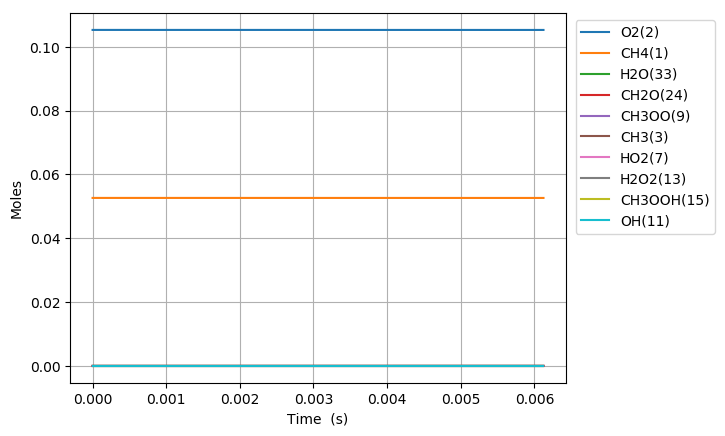

Values plotted in this chart, from the file beside it:
Time (s), Volume (m^3), N2, Ar, He, Ne, CH4(1), O2(2), CH3(3), HO2(7), CH3OO(9), CH3O2(17), OH(11), CH2O(24), H2O(33), H2O2(13), CH3OOH(15), CH3O(19), H(4)
0.0, 0.004081, 0.8421, 0.0, 0.0, 0.0, 0.05263, 0.1053, 0.0, 0.0, 0.0, 0.0, 0.0, 0.0, 0.0, 0.0, 0.0, 0.0, 0.0
1e-15, 0.004081, 0.8421, 0.0, 0.0, 0.0, 0.05263, 0.1053, 2.3454137749488235e-20, 2.3443660788479044e-20, 1.3283366571436072e-27, 4.8739210429655704e-39, 1.1636009200080138e-39, 1.1633546738442095e-39, 1.4300129820545813e-47, 9.768715865745268e-33, 3.3942322417818433e-40, 1.0517860543126655e-49, 1.0478289326315519e-23
3.0000000000000002e-15, 0.004081, 0.8421, 0.0, 0.0, 0.0, 0.05263, 0.1053, 7.7063591098101924e-20, 7.7029171223277022e-20, 8.7290691477308669e-27, 4.3270735270646966e-38, 1.3654470303195507e-38, 1.3652148627184933e-38, 2.0866478739145382e-46, 6.4194418568126136e-32, 3.2004819105719377e-39, 1.2922579766798771e-48, 3.4428603765656215e-23
7e-15, 0.004081, 0.8421, 0.0, 0.0, 0.0, 0.05263, 0.1053, 1.7088010869813416e-19, 1.7080381484497954e-19, 4.7440582107248174e-26, 4.6335051214037252e-37, 4.5607757739278737e-37, 4.5604009802131596e-37, 2.2628614626936007e-44, 3.4888271038028196e-31, 5.1690543512188893e-38, 6.5362526440335799e-47, 7.6341293038949832e-23
1.5e-14, 0.004081, 0.8421, 0.0, 0.0, 0.0, 0.05263, 0.1053, 3.5851305888537812e-19, 3.5835310327909276e-19, 2.098770537640109e-25, 2.7820633711675117e-36, 5.7687869011464816e-36, 5.7684387146541677e-36, 5.8979490110866734e-43, 1.5434571163877194e-30, 4.8073044484887981e-37, 1.2570887665752616e-45, 1.6016548025213266e-22
3.1e-14, 0.004081, 0.8421, 0.0, 0.0, 0.0, 0.05263, 0.1053, 7.3377861920903328e-19, 7.3345168491001642e-19, 8.7480333059800868e-25, 1.3778196380593631e-35, 5.8390783774778234e-35, 5.8387852169096492e-35, 1.2071336710779953e-41, 6.4333972491838548e-30, 4.0573534271801319e-36, 2.1373319068126511e-44, 3.278090894805532e-22
6.300000000000001e-14, 0.004081, 0.8421, 0.0, 0.0, 0.0, 0.05263, 0.1053, 1.4843083796566076e-18, 1.4836488672215672e-18, 3.5648656229138777e-24, 6.1616891572806538e-35, 5.2904584882601961e-34, 5.2902197638781012e-34, 2.2012684272893145e-40, 2.6216443047876751e-29, 3.3207175273771104e-35, 3.5065189313113071e-43, 6.6307724823093368e-22
1.2700000000000001e-13, 0.004081, 0.8421, 0.0, 0.0, 0.0, 0.05263, 0.1053, 2.9853624597815747e-18, 2.9840433080348002e-18, 1.4385800398817037e-23, 2.6088179302234923e-34, 4.5144797274671855e-33, 4.5142887124939893e-33, 3.7709055368294311e-39, 1.0579519877723822e-28, 2.6847187564324141e-34, 5.6748707444176825e-42, 1.3335373355874228e-21
2.55e-13, 0.004081, 0.8421, 0.0, 0.0, 0.0, 0.05263, 0.1053, 5.9874488571808733e-18, 5.9848324943523555e-18, 5.7790680611581322e-23, 1.0738085619869789e-33, 3.7323091864945079e-32, 3.7321588090925099e-32, 6.2482450340401016e-38, 4.2500338275674582e-28, 2.1586839738302118e-33, 9.1293309123554397e-41, 2.6741526591600553e-21
5.11e-13, 0.004081, 0.8421, 0.0, 0.0, 0.0, 0.05263, 0.1053, 1.1991534602417621e-17, 1.1986412085196586e-17, 2.3165064288684476e-22, 4.3572215214807499e-33, 3.0357923255860877e-31, 3.0356768813858039e-31, 1.0175804780329607e-36, 1.7036225686827247e-27, 1.7312297857363253e-32, 1.4645294420653875e-39, 5.3541644569849519e-21
1e-12, 0.004081, 0.8421, 0.0, 0.0, 0.0, 0.05263, 0.1053, 2.3459943971751692e-17, 2.3450371500221119e-17, 8.9629524648316569e-22, 1.6961180892127293e-32, 2.352539042031089e-30, 2.3524581011434678e-30, 1.5734531804287952e-35, 6.5917608022716395e-27, 1.3321458492168344e-31, 2.2472979404391607e-38, 1.0468753595906375e-20
1.023e-12, 0.004081, 0.8421, 0.0, 0.0, 0.0, 0.05263, 0.1053, 2.3999357909368631e-17, 2.3989576135283624e-17, 9.2755664910630555e-22, 1.7554005157004329e-32, 2.4489113848079134e-30, 2.4488271798737589e-30, 1.6426740148876631e-35, 6.8216732345263322e-27, 1.3866602173656966e-31, 2.3461106907732104e-38, 1.0709317093238057e-20
2.047e-12, 0.004081, 0.8421, 0.0, 0.0, 0.0, 0.05263, 0.1053, 4.8013611906970141e-17, 4.7995923673613505e-17, 3.7119951923444044e-21, 7.0465160307321591e-32, 1.9672339136975015e-29, 1.9671797394891709e-29, 2.6399324397679035e-34, 2.7301031904049162e-26, 1.1099584144215506e-30, 3.7554882541451477e-37, 2.1400173966660406e-20
4.095e-12, 0.004081, 0.8421, 0.0, 0.0, 0.0, 0.05263, 0.1053, 9.6036550379126942e-17, 9.6008696220417871e-17, 1.4850436194393674e-20, 2.8233988115336233e-31, 1.5769204699155145e-28, 1.5768982907197143e-28, 4.2329436045152022e-33, 1.092328436483263e-25, 8.8815797321676839e-30, 6.0083269874279641e-36, 4.2704376595738672e-20
8.191e-12, 0.004081, 0.8421, 0.0, 0.0, 0.0, 0.05263, 0.1053, 1.9206015676595327e-16, 1.9203454895112806e-16, 5.9398038749153995e-20, 1.1301554857952586e-30, 1.2625961456686295e-27, 1.2626122722902383e-27, 6.7789496051759265e-32, 4.369893613598179e-25, 7.1050626298390441e-29, 9.6071447674220594e-35, 8.5004980859300979e-20
1e-11, 0.004081, 0.8421, 0.0, 0.0, 0.0, 0.05263, 0.1053, 2.3444936173689679e-16, 2.3444467214945207e-16, 9.8730947141602109e-20, 1.87891825256123e-30, 3.2145312279593526e-27, 3.2146919016255888e-27, 2.9237225047737118e-31, 7.2651077624074809e-25, 1.8084314623023498e-28, 4.1377738245826635e-34, 1.0341908478091421e-19
1.6383e-11, 0.004081, 0.8421, 0.0, 0.0, 0.0, 0.05263, 0.1053, 3.8401834754647799e-16, 3.8408746727101223e-16, 2.3751588593043353e-19, 4.5209042891931774e-30, 1.0101873201570008e-26, 1.0102543904968615e-26, 1.0848054851366742e-30, 1.7480780461053007e-24, 5.6824262369013725e-28, 1.5347928505215956e-33, 1.6839267534567766e-19
3.2767e-11, 0.004081, 0.8421, 0.0, 0.0, 0.0, 0.05263, 0.1053, 7.6757912237831229e-16, 7.6819801783420457e-16, 9.4936087884598211e-19, 1.8073708212890551e-29, 8.0769223548348116e-26, 8.0783246230791703e-26, 1.7347847029130092e-29, 6.9925896535372692e-24, 4.5428252988817419e-27, 2.4478764574950164e-32, 3.3045151855511227e-19
6.5535e-11, 0.004081, 0.8421, 0.0, 0.0, 0.0, 0.05263, 0.1053, 1.5332820846792542e-15, 1.5364369351822276e-15, 3.7916482938959423e-18, 7.2191426746639857e-29, 6.4516972413736146e-25, 6.4542008888041225e-25, 2.771602252004228e-28, 2.7971188752251265e-23, 3.6290778108473014e-26, 3.8916237384372447e-31, 6.3674249373354888e-19
9.999999999999999e-11, 0.004081, 0.8421, 0.0, 0.0, 0.0, 0.05263, 0.1053, 2.3356714840872888e-15, 2.3444952244686992e-15, 9.7491939680339821e-18, 1.8562790906441525e-28, 3.0114298710937258e-24, 3.0137590674457888e-24, 2.4562323351809813e-27, 7.2102759741270305e-23, 1.694479322917249e-25, 3.4175530931622418e-30, 9.2531239246892774e-19
1.31071e-10, 0.004081, 0.8421, 0.0, 0.0, 0.0, 0.05263, 0.1053, 3.0590442108827931e-15, 3.0729785874868323e-15, 1.5120060111691119e-17, 2.8789353918469963e-28, 5.1446684907391988e-24, 5.1488718021913231e-24, 4.420716580914507e-27, 1.1188839856906115e-22, 2.8949220728455301e-25, 6.1477178411658891e-30, 1.18546487538223e-18
2.62143e-10, 0.004081, 0.8421, 0.0, 0.0, 0.0, 0.05263, 0.1053, 6.0882350603703803e-15, 6.1462688521735806e-15, 6.0110427773994172e-17, 1.1445601752583634e-27, 4.0888553553095362e-23, 4.0957052145224749e-23, 7.0284640079912224e-26, 4.4757389080207391e-22, 2.3026710700559275e-24, 9.5914746310424681e-29, 2.0757817092345864e-18
5.24287e-10, 0.004081, 0.8421, 0.0, 0.0, 0.0, 0.05263, 0.1053, 1.2059176476818221e-14, 1.2293413676978778e-14, 2.3753190661398973e-16, 4.5228894453446467e-27, 3.2286374224155536e-22, 3.2395919208760578e-22, 1.1104326018796483e-24, 1.7904085867648923e-21, 1.8212455494745156e-23, 1.4608693728565565e-27, 3.2914484760211332e-18
7.864310000000001e-10, 0.004081, 0.8421, 0.0, 0.0, 0.0, 0.05263, 0.1053, 1.794453081253574e-14, 1.8440943084448824e-14, 5.0054082624528152e-16, 9.530925196212429e-27, 9.1630127701091251e-22, 9.2031977730992974e-22, 4.0624175446926566e-24, 3.8047467848266977e-21, 5.173739332283117e-23, 5.2520341266068214e-27, 4.1218610668518612e-18
9.999999999999999e-10, 0.004081, 0.8421, 0.0, 0.0, 0.0, 0.05263, 0.1053, 2.2671085267377127e-14, 2.3449555414629765e-14, 7.8306477087538236e-16, 1.4910559898640643e-26, 1.7337696038180205e-21, 1.7427853793756444e-21, 9.1009844762666466e-24, 5.9929264311899163e-21, 9.7971555594013268e-23, 1.1599025646570741e-26, 4.5843713955755285e-18
1.0485750000000002e-09, 0.004081, 0.8421, 0.0, 0.0, 0.0, 0.05263, 0.1053, 2.3746111992435177e-14, 2.4588734527415523e-14, 8.4732316329379163e-16, 1.6134125845339144e-26, 1.9196979172654573e-21, 1.9298502933863034e-21, 1.0246976585145783e-23, 6.4906148893561028e-21, 1.0848724107422196e-22, 1.3042611153279344e-26, 4.6895666215575408e-18
1.5728630000000002e-09, 0.004081, 0.8421, 0.0, 0.0, 0.0, 0.05263, 0.1053, 3.5158140779304978e-14, 3.6884694870040862e-14, 1.7320217282701761e-15, 3.2979988001206555e-26, 5.1847236031777266e-21, 5.2199630600615488e-21, 3.5506261028805214e-23, 1.3438439185494965e-20, 2.9343038735256552e-22, 4.4037970634515443e-26, 5.4459449229340165e-18
2.0971510000000003e-09, 0.004081, 0.8421, 0.0, 0.0, 0.0, 0.05263, 0.1053, 4.6276623369388847e-14, 4.9181074662887336e-14, 2.9102666687223538e-15, 5.5415390235621237e-26, 1.0740804028156114e-20, 1.0828281817251547e-20, 8.805081045189677e-23, 2.2855826835362407e-20, 6.0867001305224663e-22, 1.0691017802516626e-25, 5.7804033905095363e-18
3.1457270000000003e-09, 0.004081, 0.8421, 0.0, 0.0, 0.0, 0.05263, 0.1053, 6.7617264434097099e-14, 7.3774242962891286e-14, 6.1630776481340256e-15, 1.1735342197046117e-25, 3.2980266672808534e-20, 3.3375663805831516e-20, 3.973194533760103e-22, 4.9799916914705835e-20, 1.8758967349659273e-21, 4.5042940511962888e-25, 6.0324964958172995e-18
4.60576733225799e-09, 0.004081, 0.8421, 0.0, 0.0, 0.0, 0.05263, 0.1053, 9.5507954743800795e-14, 1.0801815958429159e-13, 1.2516368629691606e-14, 2.3832895470479139e-25, 9.6043964791303619e-20, 9.7679767908881768e-20, 1.6419712899868428e-21, 1.0513687970014717e-19, 5.4894271015444506e-21, 1.7257630731758343e-24, 6.049549033953061e-18
6.06580766451598e-09, 0.004081, 0.8421, 0.0, 0.0, 0.0, 0.05263, 0.1053, 1.2149087522086608e-13, 1.422621318181492e-13, 2.0777401357399276e-14, 3.9563060092759539e-25, 2.0801828624943088e-19, 2.1271184711243913e-19, 4.7080928148123778e-21, 1.8129155248105989e-19, 1.1952304679286992e-20, 4.5357335606155213e-24, 5.990171164934395e-18
7.525847996773971e-09, 0.004081, 0.8421, 0.0, 0.0, 0.0, 0.05263, 0.1053, 1.4574858207530098e-13, 1.7650602427056635e-13, 3.0763610394311618e-14, 5.857820553188113e-25, 3.7812983303978519e-19, 3.8850123040414749e-19, 1.0399572952896425e-20, 2.7826145707479262e-19, 2.1827180153577686e-20, 9.4031930851003496e-24, 5.9897596029712851e-18
8.985888329031961e-09, 0.004081, 0.8421, 0.0, 0.0, 0.0, 0.05263, 0.1053, 1.6847076513514007e-13, 2.1074985937068432e-13, 4.228529653283578e-14, 8.0517117542913268e-25, 6.1577401472066681e-19, 6.3558664779543489e-19, 1.9861120657586288e-20, 3.9605959929717709e-19, 3.5704800251207697e-20, 1.6955840844875115e-23, 6.0258728935250768e-18
9.999999999999999e-09, 0.004081, 0.8421, 0.0, 0.0, 0.0, 0.05263, 0.1053, 1.8342308793330047e-13, 2.3453485017913401e-13, 5.1117975740477232e-14, 9.733578301162459e-25, 8.2404674049392382e-19, 8.5321305680418188e-19, 2.923343844079916e-20, 4.9013620304436456e-19, 4.7926215291725788e-20, 2.4048582827727385e-23, 6.057159755867678e-18
1.1905968993547941e-08, 0.004081, 0.8421, 0.0, 0.0, 0.0, 0.05263, 0.1053, 2.0986600901476639e-13, 2.792374732415276e-13, 6.9377624739710051e-14, 1.32104728957032e-24, 1.3198947098878991e-18, 1.3742782418034711e-18, 5.449720331671254e-20, 6.9413330789247361e-19, 7.7183617282752166e-20, 4.2134016956377902e-23, 6.091957155231783e-18
1.4534041591612324e-08, 0.004081, 0.8421, 0.0, 0.0, 0.0, 0.05263, 0.1053, 2.4337979262474089e-13, 3.4087627196970428e-13, 9.7502426472970763e-14, 1.8565831976027476e-24, 2.2544472624102135e-18, 2.3660855018225805e-18, 1.1184628544184504e-19, 1.0336388273767999e-18, 1.3285799597677876e-19, 7.9579424244063518e-23, 6.1339629589783064e-18
1.7162114189676705e-08, 0.004081, 0.8421, 0.0, 0.0, 0.0, 0.05263, 0.1053, 2.7412254255721429e-13, 4.0251500368189337e-13, 1.2839801206926973e-13, 2.4448787672957482e-24, 3.5063949078974828e-18, 3.7102935177264174e-18, 2.0424284676428203e-19, 1.4406354250717846e-18, 2.0829028972613426e-19, 1.3419660541109387e-22, 6.1755168160838347e-18
1.9790186787741088e-08, 0.004081, 0.8421, 0.0, 0.0, 0.0, 0.05263, 0.1053, 3.0265575078379999e-13, 4.6415366454774901e-13, 1.6150286936706905e-13, 3.0752420092612971e-24, 5.0959475365946071e-18, 5.4377992755215481e-18, 3.4238096301244756e-19, 1.9151193029071612e-18, 3.0519984248135518e-19, 2.0841590250186763e-22, 6.2204650938010624e-18
2.241825938580547e-08, 0.004081, 0.8421, 0.0, 0.0, 0.0, 0.05263, 0.1053, 3.2941212018521377e-13, 5.2579225693930985e-13, 1.9638428285973302e-13, 3.7394334054232087e-24, 7.0357521525552308e-18, 7.5724148336244945e-18, 5.3743207985693621e-19, 2.4570867127816647e-18, 4.2490641042375568e-19, 3.0414085640379993e-22, 6.2664534466282713e-18
2.5046331983869854e-08, 0.004081, 0.8421, 0.0, 0.0, 0.0, 0.05263, 0.1053, 3.5473485060526328e-13, 5.8743078222891555e-13, 2.326990452901051e-13, 4.4309178019544094e-24, 9.3332449234280762e-18, 1.0133034851035412e-17, 8.0086065650539565e-19, 3.0665347557816134e-18, 5.6845229156756324e-19, 4.2287216363081653e-22, 6.312127709840436e-18
2.7674404581934237e-08, 0.004081, 0.8421, 0.0, 0.0, 0.0, 0.05263, 0.1053, 3.789073789398559e-13, 6.4906924042493927e-13, 2.7016371578658724e-13, 5.1442980819287489e-24, 1.1992425466867355e-17, 1.3135269706908401e-17, 1.1442831484261682e-18, 3.7434609717565955e-18, 7.3669440952515334e-19, 5.6583813863673481e-22, 6.3574981929078375e-18
3.0302477179998616e-08, 0.004081, 0.8421, 0.0, 0.0, 0.0, 0.05263, 0.1053, 4.0215086806906774e-13, 7.1070763113684797e-13, 3.0855713101269313e-13, 5.8753629811765018e-24, 1.5013775064750425e-17, 1.6591305824243956e-17, 1.5794101147614149e-18, 4.4878631268050412e-18, 9.3029641380222251e-19, 7.3398897650654875e-22, 6.4029748780137771e-18
3.555862237612738e-08, 0.004081, 0.8421, 0.0, 0.0, 0.0, 0.05263, 0.1053, 4.4655013510345549e-13, 8.3398421053741954e-13, 3.87430797310242e-13, 7.3772290992813685e-24, 2.2135034136588748e-17, 2.490333513003853e-17, 2.7712989233635013e-18, 6.1790860051312602e-18, 1.3956593736151506e-18, 1.1488460184502889e-21, 6.493898767639446e-18
4.081476757225615e-08, 0.004081, 0.8421, 0.0, 0.0, 0.0, 0.05263, 0.1053, 4.8896952393153136e-13, 9.5726052048267681e-13, 4.682832071314881e-13, 8.9167733056083194e-24, 3.0662057441520201e-17, 3.5126323354250005e-17, 4.4687325294923333e-18, 8.1401854030067855e-18, 1.9675762206148699e-18, 1.6718457827102214e-21, 6.5850145073426887e-18
4.6701358747931824e-08, 0.004081, 0.8421, 0.0, 0.0, 0.0, 0.05263, 0.1053, 5.349005416582561e-13, 1.0953228328185086e-12, 5.6040848884614321e-13, 1.0670968943206889e-23, 4.1813757009145412e-17, 4.8886796826720685e-17, 7.0796142662318901e-18, 1.0656858398091425e-17, 2.7367582278693677e-18, 2.3891668765362183e-21, 6.6869770443915547e-18
5.199929080603993e-08, 0.004081, 0.8421, 0.0, 0.0, 0.0, 0.05263, 0.1053, 5.7537083932805348e-13, 1.2195786255808661e-12, 6.4418776927968683e-13, 1.2266244920260039e-23, 5.323286281952077e-17, 6.3389975408050368e-17, 1.0166044573846948e-17, 1.3211239943957634e-17, 3.5467782858503374e-18, 3.1558917570508895e-21, 6.778713993325988e-18
5.7297222864148034e-08, 0.004081, 0.8421, 0.0, 0.0, 0.0, 0.05263, 0.1053, 6.1534664094742472e-13, 1.3438341452954366e-12, 7.2846058007127898e-13, 1.3870918416574592e-23, 6.5893745347192402e-17, 7.9918578198843245e-17, 1.403659784568922e-17, 1.6039747364172262e-17, 4.4691785219892911e-18, 4.038629450026079e-21, 6.8704963982258321e-18
6.259515492225615e-08, 0.004081, 0.8421, 0.0, 0.0, 0.0, 0.05263, 0.1053, 6.5500932701871749e-13, 1.4680893921635162e-12, 8.130456094557689e-13, 1.5481536998522407e-23, 7.9727887976843776e-17, 9.8482749916631242e-17, 1.8769972635540025e-17, 1.9142361736363768e-17, 5.5043343435004282e-18, 5.0379913815670145e-21, 6.962307555619956e-18
6.789308698036425e-08, 0.004081, 0.8421, 0.0, 0.0, 0.0, 0.05263, 0.1053, 6.9446710287154802e-13, 1.592344366382213e-12, 8.9783472040279392e-13, 1.7096041583397045e-23, 9.4667212590720522e-17, 1.1908861120094718e-16, 2.4440404594813728e-17, 2.2519064157293513e-17, 6.6523943266634705e-18, 6.1542644274411187e-21, 7.0541357960997671e-18
7.319101903847236e-08, 0.004081, 0.8421, 0.0, 0.0, 0.0, 0.05263, 0.1053, 7.3378840347850332e-13, 1.7165990681360382e-12, 9.8275954403256668e-13, 1.8713130330584173e-23, 1.1064584768024876e-16, 1.4174009605041715e-16, 3.1117735945948351e-17, 2.6169835729157004e-17, 7.9133839380835755e-18, 7.3875589866464915e-21, 7.1459823746409646e-18
7.848895109658046e-08, 0.004081, 0.8421, 0.0, 0.0, 0.0, 0.05263, 0.1053, 7.7302102699561559e-13, 1.8408534976093989e-12, 1.0677723456895892e-12, 2.0331894304418371e-23, 1.2760051396885292e-16, 1.6644000413479484e-16, 3.886808225675785e-17, 3.009465755495168e-17, 9.2872648971410906e-18, 8.737893907358733e-21, 7.2378487089505449e-18
8.908481521279667e-08, 0.004081, 0.8421, 0.0, 0.0, 0.0, 0.05263, 0.1053, 8.5133382824881946e-13, 2.0893615404583238e-12, 1.2379485330773411e-12, 2.3572289586818836e-23, 1.6420334381519879e-16, 2.2199202484422649e-16, 5.7829497049513189e-17, 3.8766376383963667e-17, 1.2373308915473183e-17, 1.1789417031823691e-20, 7.4216398319416825e-18
9.968067932901288e-08, 0.004081, 0.8421, 0.0, 0.0, 0.0, 0.05263, 0.1053, 9.2953755789147581e-13, 2.3378684964137479e-12, 1.4082316728770833e-12, 2.6814721395119046e-23, 2.0403589728766826e-16, 2.8575331842491979e-16, 8.1773390723950843e-17, 4.8534069488762331e-17, 1.5909450577051921e-17, 1.5307878682508623e-20, 7.6055086410486686e-18
9.999999999999998e-08, 0.004081, 0.8421, 0.0, 0.0, 0.0, 0.05263, 0.1053, 9.3189336917167845e-13, 2.3453575721938627e-12, 1.4133643202412269e-12, 2.6912454259893167e-23, 2.0528221853682986e-16, 2.8780233240687856e-16, 8.2576588666587254e-17, 4.884544253456912e-17, 1.6022990223384412e-17, 1.5421147314654233e-20, 7.6110509768155632e-18
1.1027654344522909e-07, 0.004081, 0.8421, 0.0, 0.0, 0.0, 0.05263, 0.1053, 1.007684939383647e-12, 2.5863743669567891e-12, 1.578569432696283e-12, 3.0058193246206187e-23, 2.4670886933636329e-16, 3.5772817828977064e-16, 1.1109365316863126e-16, 5.9397585737810072e-17, 1.989437361370957e-17, 1.9291977208142684e-20, 7.7894546062563637e-18
1.208724075614453e-07, 0.004081, 0.8421, 0.0, 0.0, 0.0, 0.05263, 0.1053, 1.0858033670161753e-12, 2.8348791535629436e-12, 1.7489347573280827e-12, 3.330218997049839e-23, 2.9188493323330224e-16, 4.3791951558045821e-16, 1.4613081352746231e-16, 7.1356774030445861e-17, 2.4326689511067666e-17, 2.3740305058673208e-20, 7.9734777338091257e-18
1.4206413579387772e-07, 0.004081, 0.8421, 0.0, 0.0, 0.0, 0.05263, 0.1053, 1.2420186108067274e-12, 3.3318854808401476e-12, 2.0896839909741238e-12, 3.9790537292147133e-23, 3.886132886905235e-16, 6.2296086827353641e-16, 2.3449928639996354e-16, 9.8561562504060928e-17, 3.4527840167290075e-17, 3.4023854376341414e-20, 8.3417543965858924e-18
1.6325586402631014e-07, 0.004081, 0.8421, 0.0, 0.0, 0.0, 0.05263, 0.1053, 1.3982510063347824e-12, 3.8288874924367504e-12, 2.4304141032055142e-12, 4.6278520514904979e-23, 4.9179142036237735e-16, 8.4089486049765434e-16, 3.4932865832841581e-16, 1.3014697089336852e-16, 4.6498960271252571e-17, 4.6144139167267976e-20, 8.7103361514050627e-18
2.0563932049117498e-07, 0.004081, 0.8421, 0.0, 0.0, 0.0, 0.05263, 0.1053, 1.7107131053737575e-12, 4.8228786239450226e-12, 3.1118769502588406e-12, 5.9254536898283509e-23, 7.1172354111887328e-16, 1.3754926249483865e-15, 6.6420657988203692e-16, 2.0645386400793309e-16, 7.569580780036799e-17, 7.5837456571169969e-20, 9.4484052824568968e-18
2.480227769560398e-07, 0.004081, 0.8421, 0.0, 0.0, 0.0, 0.05263, 0.1053, 2.023176538764219e-12, 5.8168526273253765e-12, 3.7933430336152927e-12, 7.2230614905467316e-23, 9.451663163157421e-16, 2.0417911466337295e-15, 1.0973739700556819e-15, 3.0026911504814823e-16, 1.1183830582111407e-16, 1.1273833212466736e-19, 1.0187671440955112e-17
... 139 more rows
